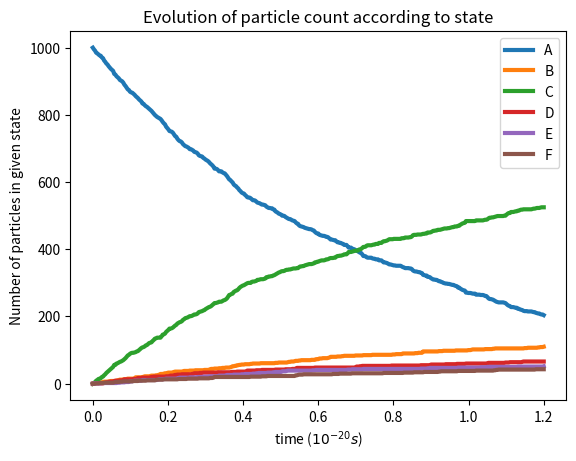

Recreate this plot in Python.

import random
import matplotlib.pyplot as plt
import numpy as np
import matplotlib.animation as animation
from matplotlib.animation import FuncAnimation, PillowWriter



#here I want the code to just make the animation: keep it as a separate function of its own, as I may want to tweak things specifically

def has_transitioned(prob):
    r = random.random()
    if r < prob:
        return True
    else:
        return False


def evolveOne(currentState, rules):
    # collect all rules that apply
    applicable = [(final, prob) for (initial, final, prob) in rules
                  if initial == currentState]

    if not applicable:
        return currentState

    r = random.random()
    cumulative = 0.0

    for final, prob in applicable:
        cumulative += prob
        if r < cumulative:
            return final

    return currentState


def evolveMany(states, rules):
    newState = []
    for k in range (len(states)):
        newState.append(evolveOne(states[k], rules))
    return newState

def evolve_system(NA, NB, NC, ND, NE, NF, rules, n_steps):
    
    state = (['A'] * NA)+(['B'] * NB)+(['C'] * NC)+(['D'] * ND)+(['E'] * NE)+(['F'] * NF)
    
    A_count = []
    B_count = []
    C_count = []
    D_count = []
    E_count = []
    F_count = []
    
    for i in range (n_steps +1):
        a = 0
        b = 0
        c = 0
        d = 0
        e = 0
        f = 0
        for k in range(len(state)):
            if state[k] == 'A':
                a = a + 1
            elif state[k] == 'B':
                b = b + 1
            elif state[k] == 'C':
                c = c +1
            elif state[k] == 'D':
                d = d +1
            elif state[k] == 'E':
                e = e +1
            elif state[k] == 'F':
                f = f +1
            else:
                print('that seems not to be a valid input')
        A_count.append(a)
        B_count.append(b)
        C_count.append(c)
        D_count.append(d)
        E_count.append(e)
        F_count.append(f)
        state = evolveMany(state,rules)

    # YOUR CODE HERE
    return np.array(A_count), np.array(B_count), np.array(C_count), np.array(D_count), np.array(E_count), np.array(F_count)

##############################################################################################################
n_steps = 200
t_total = 0.6
dt = t_total/n_steps

xs = []
for k in range((n_steps)+1):
    xs.append(dt*k)

xs1 = []
for k in range((n_steps)):
    xs.append(t_total + dt*(k+1))

#so that the plot does not have to do rounding
norm = 1e20

##############################################################################################################
#here I will put in all the half lifetimes##########################################################################
##############################################################################################################
sec = 6.5821195695091*10**(-16) #converting eV to seconds
width = 92.6 *10**3 #the total width in eV

#inputting percentages from pdg live - by def of a width, is already related to lambda
t_av_hadrons = 1/(0.1346 * width) * sec *norm
print(t_av_hadrons)
t_av_threeg = 1/(0.641 * width) * sec *norm
t_av_onetwo = 1/(0.088 * width) * sec *norm
t_av_positron = 1/(0.05971 * width) * sec *norm
t_av_muon = 1/(0.05961 * width) * sec *norm

#t_av_mag = 1/(0.0141 * width) * sec


p_B = 1 - np.exp(-dt/t_av_hadrons)
p_C = 1 - np.exp(-dt/t_av_threeg)
p_D = 1 - np.exp(-dt/t_av_onetwo)
p_E = 1 - np.exp(-dt/t_av_positron)
p_F = 1 - np.exp(-dt/t_av_muon)


##############################################################################################################
#here are all the rules: who decays into what with which probability (just need to match and assign them) ############################################
##############################################################################################################
rules_1 = [
    ('A','B',p_B),
    ('A','C',p_C),
    ('A','D',p_D),
    ('A','E',p_E),
    ('A','F',p_F),
    #('C','A', p_C)   
]

def run() : 
    ##############################################################################################################
    #here i will put in all the possible populations - they all start with 0 except for J/psi
    ##############################################################################################################
    NA = 1000
    NB = 0
    NC = 0
    ND = 0
    NE = 0
    NF = 0
    y_A, y_B, y_C, y_D, y_E,y_F = evolve_system(NA, NB, NC, ND, NE, NF, rules_1, 2* n_steps)

    
    return y_A,y_B,y_C,y_D,y_E,y_F

y_a_tot,y_b_tot,y_c_tot, y_d_tot, y_e_tot, y_f_tot = run()


fig, ax = plt.subplots()

plt.xlabel('time ($10^{-20} s$)')
plt.ylabel('Number of particles in given state')


x_axis = xs+xs1
plot_A = ax.plot(x_axis, y_a_tot,label = 'A', linewidth = 3)[0]
plot_B = ax.plot(xs+xs1, y_b_tot,label = 'B', linewidth = 3 )[0]
plot_C = ax.plot(xs+xs1, y_c_tot,label = 'C', linewidth = 3 )[0]
plot_D = ax.plot(xs+xs1, y_d_tot,label = 'D', linewidth = 3 )[0]
plot_E = ax.plot(xs+xs1, y_e_tot,label = 'E' , linewidth = 3)[0]
plot_F = ax.plot(xs+xs1, y_f_tot,label = 'F', linewidth = 3 )[0]
#ax.legend(loc = ' right')
ax.legend()
plt.title('Evolution of particle count according to state')


def update(frame):
    # for each frame, update the data stored on each artist.
    x = x_axis[:frame]
    y = y_a_tot[:frame]

    # update the line plot:
    plot_A.set_xdata(x_axis[:frame])
    plot_A.set_ydata(y_a_tot[:frame])

    plot_B.set_xdata(x_axis[:frame])
    plot_B.set_ydata(y_b_tot[:frame])

    plot_C.set_xdata(x_axis[:frame])
    plot_C.set_ydata(y_c_tot[:frame])

    plot_D.set_xdata(x_axis[:frame])
    plot_D.set_ydata(y_d_tot[:frame])

    plot_E.set_xdata(x_axis[:frame])
    plot_E.set_ydata(y_e_tot[:frame])

    plot_F.set_xdata(x_axis[:frame])
    plot_F.set_ydata(y_f_tot[:frame])


    return (plot_A, plot_B, plot_C, plot_D, plot_E, plot_F)


ani = animation.FuncAnimation(fig=fig, func=update, frames=400, interval=30, repeat = False)

#if I want to save, just need to unhash

plt.show()
